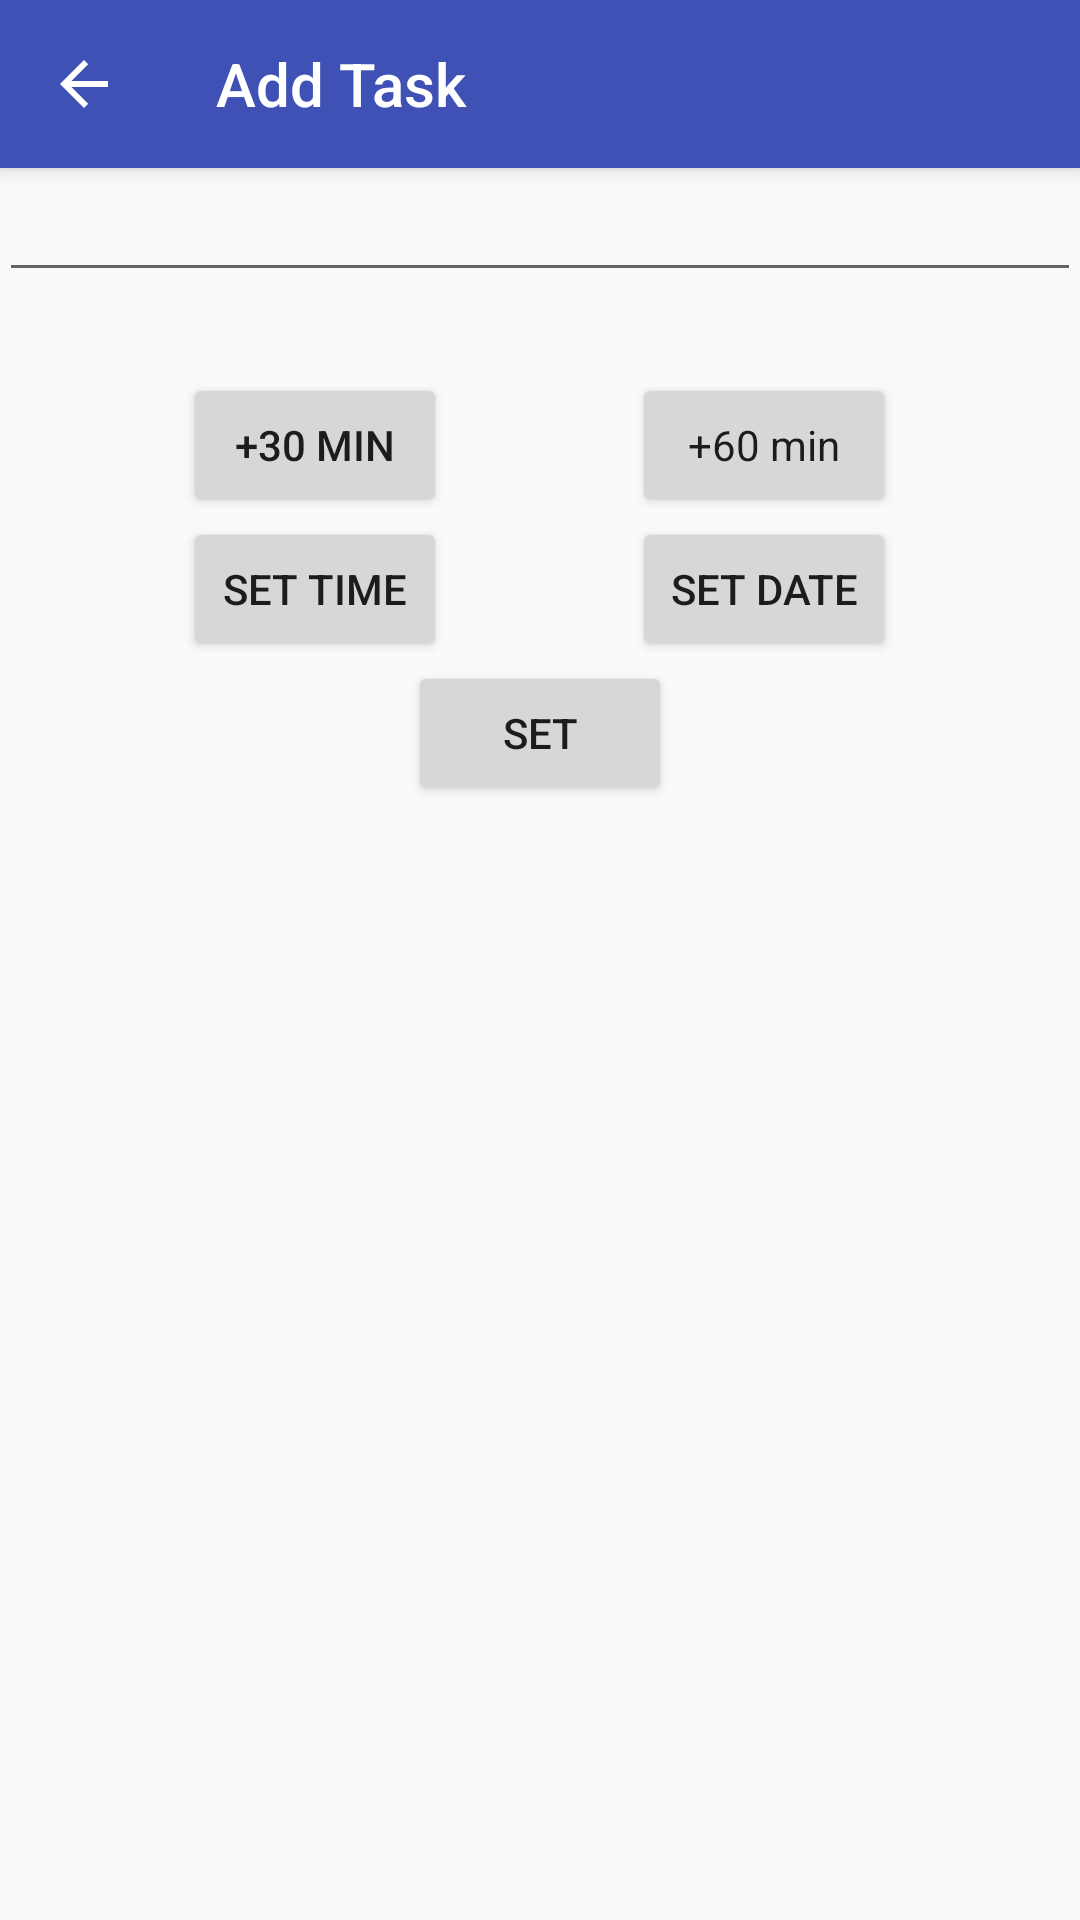

Android layout source for this screen:
<!-- AndroidManifest.xml: application theme Theme.AppCompat.Light.NoActionBar -->
<!-- res/layout/activity_add_task.xml -->
<?xml version="1.0" encoding="utf-8"?>
<LinearLayout xmlns:android="http://schemas.android.com/apk/res/android"
    android:layout_width="match_parent"
    android:layout_height="match_parent"
    android:background="@null"
    android:orientation="vertical">

    <android.support.v7.widget.Toolbar xmlns:android="http://schemas.android.com/apk/res/android"
        xmlns:app="http://schemas.android.com/apk/res-auto"
        android:id="@+id/my_toolbar"
        android:layout_width="match_parent"
        android:layout_height="wrap_content"
        android:background="@color/colorPrimary"
        android:elevation="4dp"
        android:minHeight="?attr/actionBarSize"
        app:navigationIcon="?attr/homeAsUpIndicator"
        app:popupTheme="@style/ThemeOverlay.AppCompat.Light"
        app:theme="@style/ThemeOverlay.AppCompat.Dark.ActionBar"
        app:title="Add Task" />

    <RelativeLayout xmlns:android="http://schemas.android.com/apk/res/android"
        xmlns:tools="http://schemas.android.com/tools"
        android:layout_width="match_parent"
        android:layout_height="match_parent"
        android:paddingBottom="@dimen/activity_vertical_margin"
        android:paddingLeft="@dimen/activity_horizontal_margin"
        android:paddingRight="@dimen/activity_horizontal_margin"
        android:paddingTop="@dimen/activity_vertical_margin"
        tools:context="com.bagdi.test.todoTimer.AddTask">

        <EditText
            android:id="@+id/taskname"
            android:layout_width="match_parent"

            android:layout_height="wrap_content" />


        <LinearLayout
            android:id="@+id/linearLayout0"
            android:layout_width="match_parent"
            android:layout_height="wrap_content"
            android:layout_alignParentLeft="true"
            android:layout_alignParentStart="true"
            android:layout_below="@+id/taskname"
            android:layout_marginTop="@dimen/activity_horizontal_margin"
            android:orientation="horizontal">

            <TextView
                android:id="@+id/remainingTimeTextView"
                android:layout_width="match_parent"
                android:layout_height="wrap_content"
                android:textSize="20sp" />
        </LinearLayout>

        <LinearLayout
            android:id="@+id/linearLayout2"
            android:layout_width="match_parent"
            android:layout_height="wrap_content"
            android:layout_alignParentLeft="true"
            android:layout_alignParentStart="true"
            android:layout_below="@+id/linearLayout0"
            android:layout_marginTop="@dimen/activity_horizontal_margin"
            android:orientation="horizontal">

            <View
                android:layout_width="0dp"
                android:layout_height="1dp"
                android:layout_weight="1" />

            <Button
                android:id="@+id/plusShort"
                android:layout_width="wrap_content"
                android:layout_height="wrap_content"
                android:layout_alignParentBottom="true"
                android:layout_centerHorizontal="true"
                android:elevation="2dp"
                android:onClick="setShort"
                android:text="+30 min" />

            <View
                android:layout_width="0dp"
                android:layout_height="1dp"
                android:layout_weight="1" />

            <Button
                android:id="@+id/plusLong"
                style="@style/AppTheme"
                android:layout_width="wrap_content"
                android:layout_height="wrap_content"
                android:layout_alignEnd="@+id/taskname"
                android:layout_alignParentBottom="true"
                android:layout_alignRight="@+id/taskname"
                android:onClick="setLong"
                android:text="+60 min" />

            <View
                android:layout_width="0dp"
                android:layout_height="1dp"
                android:layout_weight="1" />
        </LinearLayout>

        <LinearLayout
            android:id="@+id/linearLayout1"
            android:layout_width="match_parent"
            android:layout_height="wrap_content"
            android:layout_alignParentLeft="true"
            android:layout_alignParentStart="true"
            android:layout_below="@+id/linearLayout2"
            android:layout_marginTop="@dimen/activity_horizontal_margin"
            android:orientation="horizontal">

            <View
                android:layout_width="0dp"
                android:layout_height="1dp"
                android:layout_weight="1" />

            <Button
                android:id="@+id/timePickerButton"
                android:layout_width="wrap_content"
                android:layout_height="wrap_content"
                android:layout_alignParentBottom="true"
                android:layout_centerHorizontal="true"
                android:onClick="setTime"
                android:text="@string/timepicker" />

            <View
                android:layout_width="0dp"
                android:layout_height="1dp"
                android:layout_weight="1" />

            <Button
                android:id="@+id/datePickerButton"
                android:layout_width="wrap_content"
                android:layout_height="wrap_content"
                android:layout_alignEnd="@+id/taskname"
                android:layout_alignParentBottom="true"
                android:layout_alignRight="@+id/taskname"
                android:onClick="setDate"
                android:text="@string/datepicker" />

            <View
                android:layout_width="0dp"
                android:layout_height="1dp"
                android:layout_weight="1" />
        </LinearLayout>

        <Button
            android:id="@+id/addTask"
            android:layout_width="wrap_content"
            android:layout_height="wrap_content"
            android:layout_below="@+id/linearLayout1"
            android:layout_centerHorizontal="true"

            android:layout_marginTop="@dimen/activity_horizontal_margin"
            android:onClick="addTask"
            android:text="@string/done_add_task" />

    </RelativeLayout>
</LinearLayout>
<!-- resources referenced by this layout -->
<resources>
  <color name="colorPrimary">#3F51B5</color>
  <string name="datepicker">Set Date</string>
  <string name="done_add_task">Set</string>
  <string name="timepicker">Set Time</string>
  <style name="AppTheme" parent="Theme.AppCompat.Light">
          
          <item name="colorPrimary">@color/colorPrimary</item>
          <item name="colorPrimaryDark">@color/colorPrimaryDark</item>
          <item name="colorAccent">@color/colorAccent</item>
          <item name="windowActionBar">false</item>
          <item name="windowNoTitle">true</item>
  
  
      </style>
  <color name="colorPrimaryDark">#303F9F</color>
  <color name="colorAccent">#3F51B5</color>
</resources>
